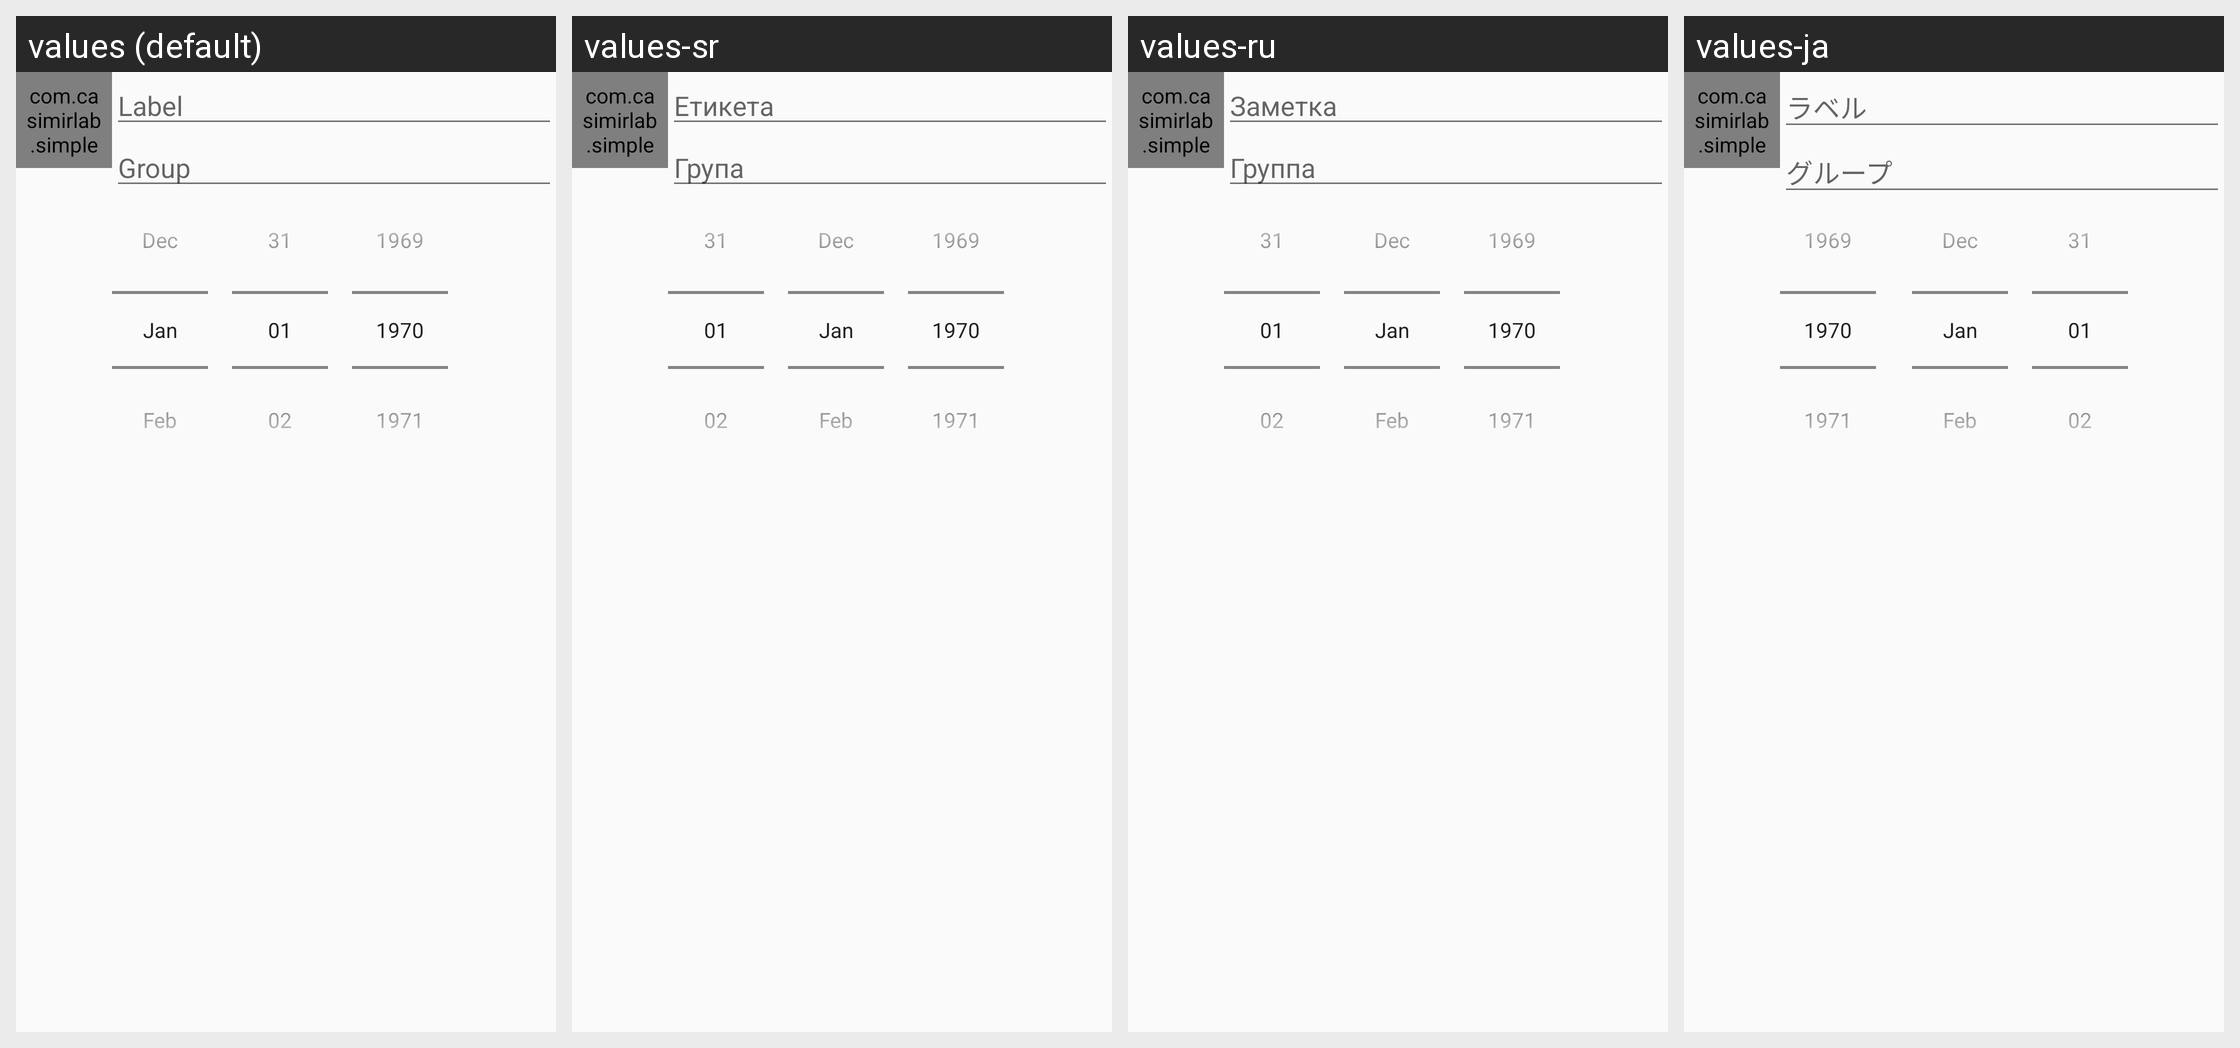

Translations of the strings shown on this Android screen, per locale in the grid:
Android screen res/layout/deadline_editor.xml rendered under 4 locales, left to right: values (default), values-sr, values-ru, values-ja. Device: Nexus 5 (rendered at 1080×1920; each locale shown at half size, 540×960, under a caption strip naming it); theme Theme.Simple.
Other locales in the repository, not shown: values-de, values-es, values-fr.
Strings drawn on this screen, with the default value and each locale's value (text and hints the layout hard-codes appear in the picture but are not listed):

hint_label
  values: Label
  values-sr: Етикета
  values-ru: Заметка
  values-ja: ラベル

hint_group
  values: Group
  values-sr: Група
  values-ru: Группа
  values-ja: グループ
